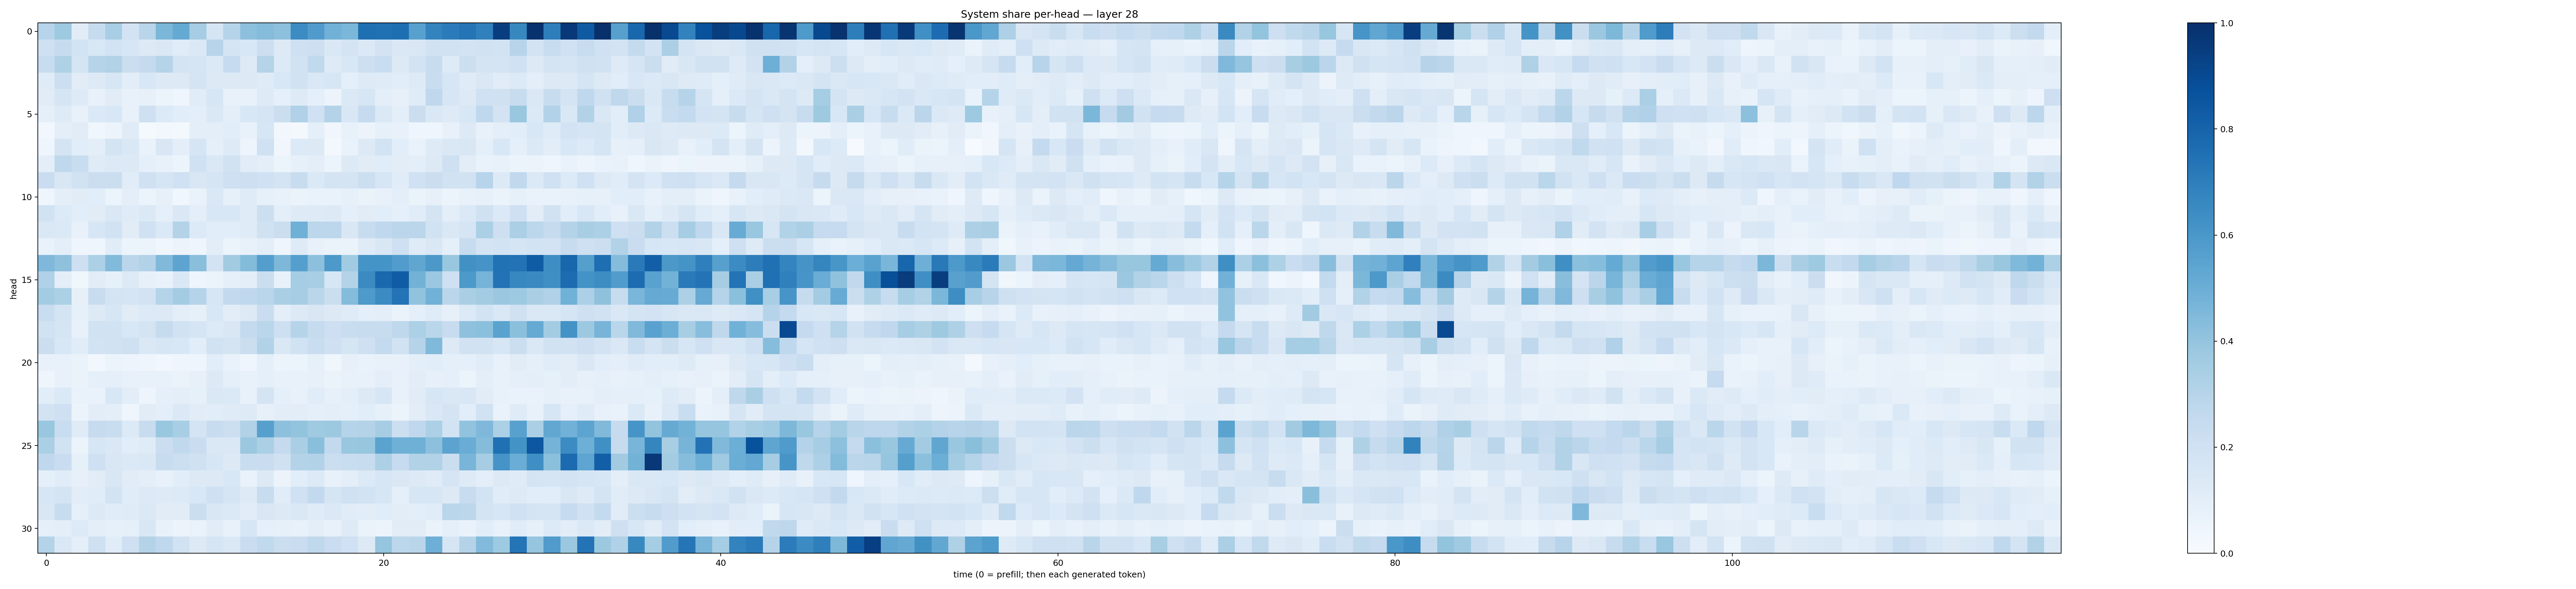

Source data for this figure (header and first rows):
0.29512483, 0.37424588, 0.11249847, 0.24221946, 0.34586284, 0.18290892, 0.29073256, 0.45952243, 0.5189111, 0.35071784, 0.16690588, 0.30033913, 0.41654626, 0.43723714, 0.4171898, 0.64630795, 0.5819219, 0.48185858, 0.45992172, 0.75768065, 0.7512004, 0.76129776, 0.5568303, 0.67927325
0.2094, 0.2429, 0.1847, 0.156, 0.1874, 0.1608, 0.1302, 0.1454, 0.1147, 0.1375, 0.2965, 0.1781, 0.1561, 0.2161, 0.1305, 0.2039, 0.2129, 0.1465, 0.1727, 0.1402, 0.1802, 0.1471, 0.1494, 0.1921
0.242, 0.3238, 0.1722, 0.3006, 0.3126, 0.2224, 0.2529, 0.304, 0.1747, 0.1672, 0.1378, 0.25, 0.1253, 0.3016, 0.1359, 0.1908, 0.2648, 0.1249, 0.155, 0.2114, 0.2305, 0.1296, 0.1803, 0.2389
0.1184, 0.2149, 0.1108, 0.1307, 0.158, 0.1043, 0.1537, 0.1327, 0.1274, 0.1724, 0.1263, 0.1299, 0.1277, 0.1196, 0.1542, 0.1922, 0.1465, 0.1623, 0.09262, 0.1218, 0.1195, 0.1069, 0.1243, 0.2306
0.1118, 0.1693, 0.1217, 0.0713, 0.1102, 0.07565, 0.07848, 0.06145, 0.04031, 0.1171, 0.1614, 0.07533, 0.07485, 0.1236, 0.08677, 0.1221, 0.08886, 0.05551, 0.139, 0.1613, 0.09579, 0.08058, 0.1202, 0.2714
0.08904, 0.1214, 0.07653, 0.1402, 0.1542, 0.07532, 0.2064, 0.1357, 0.109, 0.09528, 0.1429, 0.09806, 0.1556, 0.1653, 0.2249, 0.3167, 0.2005, 0.3069, 0.1487, 0.25, 0.1398, 0.09774, 0.2222, 0.1439
0.02992, 0.101, 0.113, 0.03793, 0.05837, 0.119, 0.01542, 0.02382, 0.02319, 0.09859, 0.09651, 0.1066, 0.07044, 0.1625, 0.02353, 0.01737, 0.09265, 0.03488, 0.07234, 0.05679, 0.0853, 0.07224, 0.04465, 0.04605
0.04369, 0.1791, 0.1079, 0.09886, 0.1748, 0.1472, 0.06686, 0.1508, 0.09499, 0.1641, 0.08695, 0.1221, 0.05012, 0.2021, 0.03132, 0.1366, 0.1263, 0.01628, 0.06857, 0.1297, 0.1872, 0.1073, 0.06975, 0.1234
0.09658, 0.2717, 0.2323, 0.1175, 0.1352, 0.1322, 0.09238, 0.07622, 0.05092, 0.2019, 0.1471, 0.1913, 0.1129, 0.09865, 0.05145, 0.0833, 0.09947, 0.05927, 0.1304, 0.1098, 0.1159, 0.1027, 0.1005, 0.1297
0.2286, 0.1498, 0.1906, 0.2231, 0.2255, 0.1152, 0.2004, 0.1693, 0.2013, 0.1521, 0.1696, 0.2102, 0.2128, 0.2018, 0.1783, 0.2409, 0.1385, 0.1734, 0.1737, 0.217, 0.1572, 0.1164, 0.1999, 0.2256
0.04037, 0.1009, 0.1123, 0.1092, 0.06112, 0.09376, 0.06028, 0.08063, 0.03588, 0.06833, 0.1438, 0.08445, 0.1179, 0.08495, 0.07156, 0.06543, 0.06816, 0.07003, 0.08564, 0.06452, 0.07532, 0.09793, 0.06586, 0.07813
0.1897, 0.1357, 0.109, 0.1102, 0.1464, 0.1178, 0.1367, 0.08742, 0.147, 0.09495, 0.1532, 0.1557, 0.1183, 0.2149, 0.1011, 0.1227, 0.1225, 0.1292, 0.08633, 0.1094, 0.1073, 0.09273, 0.1141, 0.1767
0.1418, 0.1399, 0.07364, 0.1592, 0.1928, 0.1131, 0.2007, 0.139, 0.3085, 0.1357, 0.1084, 0.1074, 0.1207, 0.1983, 0.2228, 0.4888, 0.2792, 0.2777, 0.1512, 0.2347, 0.2663, 0.2836, 0.2841, 0.1887
0.06694, 0.09777, 0.04036, 0.04388, 0.1166, 0.05223, 0.06072, 0.03532, 0.05537, 0.04591, 0.1044, 0.05207, 0.0763, 0.09562, 0.0401, 0.1221, 0.07695, 0.06409, 0.06435, 0.1175, 0.1513, 0.2096, 0.1175, 0.1474
0.451, 0.4106, 0.2134, 0.3291, 0.444, 0.2823, 0.3108, 0.4472, 0.5429, 0.4231, 0.1826, 0.3631, 0.4392, 0.5695, 0.4557, 0.565, 0.4165, 0.5926, 0.3639, 0.6152, 0.6144, 0.5744, 0.5333, 0.5971
0.3173, 0.09431, 0.03809, 0.1111, 0.08314, 0.1306, 0.08103, 0.06829, 0.146, 0.04332, 0.0618, 0.08965, 0.09961, 0.2243, 0.07727, 0.3523, 0.3472, 0.1619, 0.3049, 0.6519, 0.7798, 0.8296, 0.4776, 0.3826
0.3587, 0.3289, 0.08031, 0.2411, 0.1785, 0.1696, 0.1811, 0.3045, 0.3555, 0.2988, 0.1593, 0.2582, 0.2684, 0.2855, 0.3372, 0.35, 0.2875, 0.2214, 0.4362, 0.5893, 0.6464, 0.7411, 0.4041, 0.4815
0.2326, 0.1782, 0.08383, 0.1257, 0.1602, 0.1102, 0.1334, 0.1312, 0.09407, 0.08423, 0.1555, 0.1032, 0.1279, 0.2298, 0.1009, 0.1274, 0.1496, 0.1294, 0.1177, 0.09356, 0.1008, 0.06265, 0.08639, 0.1199
0.1943, 0.1646, 0.07691, 0.19, 0.1928, 0.155, 0.1735, 0.2435, 0.1928, 0.1661, 0.134, 0.1498, 0.2543, 0.2875, 0.2145, 0.2989, 0.2429, 0.2141, 0.234, 0.2407, 0.2353, 0.2696, 0.332, 0.2887
0.2211, 0.1531, 0.1134, 0.1848, 0.1917, 0.2032, 0.1471, 0.1595, 0.1529, 0.1093, 0.189, 0.1786, 0.2246, 0.3116, 0.1484, 0.1928, 0.2328, 0.2048, 0.1669, 0.2102, 0.2566, 0.195, 0.3008, 0.4492
0.0722, 0.07485, 0.06299, 0.02782, 0.05423, 0.04861, 0.04364, 0.02821, 0.04005, 0.04587, 0.1086, 0.06843, 0.03916, 0.09171, 0.05222, 0.05971, 0.08218, 0.03675, 0.07905, 0.06641, 0.0764, 0.07573, 0.09618, 0.1057
0.04666, 0.07154, 0.06285, 0.08971, 0.08787, 0.07791, 0.07593, 0.07284, 0.0651, 0.08082, 0.126, 0.09359, 0.0731, 0.08783, 0.07595, 0.07537, 0.08114, 0.06355, 0.07517, 0.07313, 0.09525, 0.07481, 0.1036, 0.08103
0.106, 0.138, 0.067, 0.06715, 0.1541, 0.1049, 0.04761, 0.09115, 0.09833, 0.08475, 0.148, 0.137, 0.07238, 0.1779, 0.08806, 0.07604, 0.1166, 0.07944, 0.09661, 0.1252, 0.1568, 0.07675, 0.1115, 0.1582
0.1822, 0.2099, 0.05326, 0.1051, 0.09419, 0.03969, 0.1116, 0.09895, 0.1397, 0.1121, 0.1092, 0.1193, 0.1213, 0.08063, 0.1019, 0.1048, 0.08867, 0.1001, 0.08993, 0.1091, 0.08244, 0.06182, 0.1052, 0.1475
0.3894, 0.2333, 0.1194, 0.2428, 0.2326, 0.1351, 0.2409, 0.3834, 0.3473, 0.173, 0.2393, 0.2162, 0.3156, 0.5609, 0.4147, 0.3987, 0.3705, 0.3761, 0.3005, 0.305, 0.3514, 0.2166, 0.2689, 0.331
0.3331, 0.1881, 0.06086, 0.1634, 0.1466, 0.1068, 0.1206, 0.2246, 0.2644, 0.229, 0.148, 0.1429, 0.3795, 0.3326, 0.2512, 0.3365, 0.425, 0.2592, 0.3872, 0.3916, 0.5502, 0.4887, 0.4912, 0.4147
0.2659, 0.227, 0.08454, 0.2096, 0.1502, 0.1395, 0.1423, 0.241, 0.2154, 0.1978, 0.1564, 0.1283, 0.2336, 0.2289, 0.1972, 0.3059, 0.3125, 0.2188, 0.2328, 0.2379, 0.3317, 0.2478, 0.3132, 0.315
0.09362, 0.1145, 0.08064, 0.1094, 0.1493, 0.1119, 0.09484, 0.07664, 0.1066, 0.1303, 0.128, 0.1533, 0.06683, 0.1283, 0.05676, 0.1084, 0.1364, 0.07641, 0.09855, 0.1355, 0.1634, 0.1431, 0.1327, 0.1198
0.1586, 0.1742, 0.1028, 0.1171, 0.1869, 0.1136, 0.1361, 0.1238, 0.1343, 0.154, 0.2038, 0.168, 0.1231, 0.2418, 0.1149, 0.2008, 0.2594, 0.1666, 0.2009, 0.1862, 0.1603, 0.0886, 0.1568, 0.1609
0.1509, 0.2385, 0.08843, 0.1265, 0.1124, 0.1178, 0.1371, 0.1118, 0.1096, 0.2256, 0.149, 0.1369, 0.1109, 0.1504, 0.1328, 0.1448, 0.1202, 0.1394, 0.1142, 0.1023, 0.1141, 0.1037, 0.1001, 0.1168
0.09294, 0.1005, 0.1364, 0.1015, 0.08503, 0.08718, 0.1502, 0.07501, 0.05781, 0.06947, 0.1103, 0.07233, 0.1564, 0.09099, 0.08366, 0.07375, 0.09715, 0.07422, 0.1223, 0.06376, 0.0524, 0.1113, 0.1111, 0.06296
0.3086, 0.1451, 0.0963, 0.2057, 0.1151, 0.2109, 0.3052, 0.2673, 0.1917, 0.1262, 0.1686, 0.1446, 0.2282, 0.2629, 0.222, 0.2276, 0.2715, 0.2277, 0.2024, 0.1277, 0.3958, 0.2804, 0.2902, 0.4953
